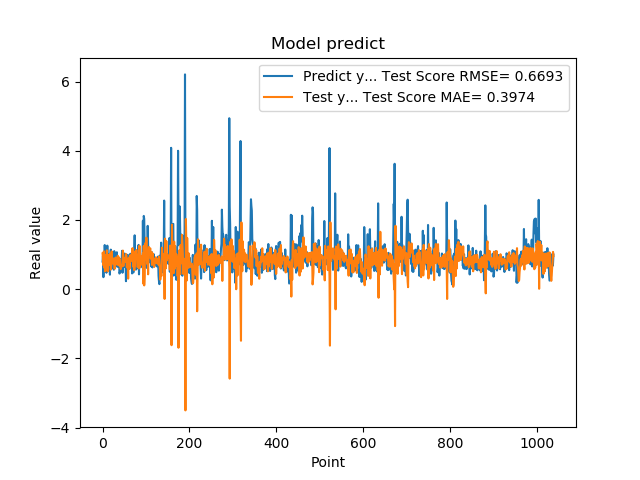

Values plotted in this chart, from the file beside it:
7.976629734039306641e-01, 1.032809698599148840e+00
9.608020186424257592e-01, 8.919270938733806497e-01
3.470349907875061035e-01, 6.908765937531775592e-01
9.546210169792177513e-01, 1.092094238141583684e+00
5.251880288124084473e-01, 6.176187250472477963e-01
1.275226235389709695e+00, 8.984803046350335887e-01
8.723750114440917969e-01, 5.173508450610776466e-01
7.321749925613403320e-01, 7.531269773807581780e-01
7.640249729156494141e-01, 9.910028059043751725e-01
4.752210080623626154e-01, 7.548722923283004427e-01
7.414129972457885742e-01, 1.123520708504177845e+00
1.258002042770385520e+00, 7.396784762631948285e-01
7.274609804153442383e-01, 5.151338055331174948e-01
7.892770171165466309e-01, 9.835400899595545532e-01
6.914690136909484863e-01, 7.323181569318223394e-01
7.093830108642578125e-01, 8.850109686336316006e-01
1.014547944068908691e+00, 1.005300271575861437e+00
4.182830154895783026e-01, 6.939957579841307123e-01
1.002280950546264648e+00, 1.021429009477637262e+00
1.143296003341674805e+00, 5.648130122397825303e-01
6.746559739112854004e-01, 6.908521532043011559e-01
6.009536385536193848e-01, 1.092492358385784845e+00
6.538079977035522461e-01, 7.560428516567051505e-01
7.814120054244995117e-01, 9.059469575581303724e-01
8.469259738922119141e-01, 8.667972859278211262e-01
6.482390165328979492e-01, 7.273896754522632957e-01
5.623700022697448730e-01, 8.279110014556398944e-01
1.099647998809814453e+00, 8.146091400600271593e-01
9.541710019111632191e-01, 5.887650904630962190e-01
6.694499850273132324e-01, 8.755581792427440391e-01
6.464660167694091797e-01, 9.149285631477519498e-01
8.223180174827575684e-01, 7.964055476091693730e-01
8.300920128822326660e-01, 8.980384651527852924e-01
1.067314028739929199e+00, 8.862550019374617616e-01
6.827279925346374512e-01, 7.044427014774118367e-01
6.464239954948425293e-01, 9.659060871191513797e-01
6.881093978881835938e-01, 9.242435359123859495e-01
6.500350236892700195e-01, 8.491414690370955309e-01
8.693690299987792969e-01, 9.169610080525050222e-01
4.518609941005706787e-01, 6.767107201592494903e-01
4.952389895915984552e-01, 8.664031520634348782e-01
6.850870251655578613e-01, 7.095841405223369813e-01
8.653740286827087402e-01, 5.814463244261586228e-01
7.400469779968261719e-01, 6.569407785135901179e-01
8.204330205917358398e-01, 6.533771368762706366e-01
1.108605027198791504e+00, 6.872647984361001106e-01
4.751499891281127930e-01, 7.039826158253382760e-01
9.457899928092955433e-01, 1.113999946821812248e+00
7.877500057220458984e-01, 6.694293579152372775e-01
9.367713332176208496e-01, 8.868705469558461063e-01
6.470239758491516113e-01, 8.900483193951554961e-01
1.029777050018310325e+00, 8.342531748774493217e-01
9.328820109367371716e-01, 7.902273426782543408e-01
7.528370022773742676e-01, 9.031117394390565378e-01
2.307340055704117099e-01, 1.017750057286656462e+00
8.772729635238647461e-01, 9.684525697352440732e-01
7.876309752464294434e-01, 6.318415890117241585e-01
3.992269933223724365e-01, 7.710087660560484002e-01
9.923512339591979980e-01, 8.331335781172124477e-01
7.200859785079956055e-01, 3.044664358681305472e-01
7.269890308380126953e-01, 8.945422483736877872e-01
... 979 more rows
